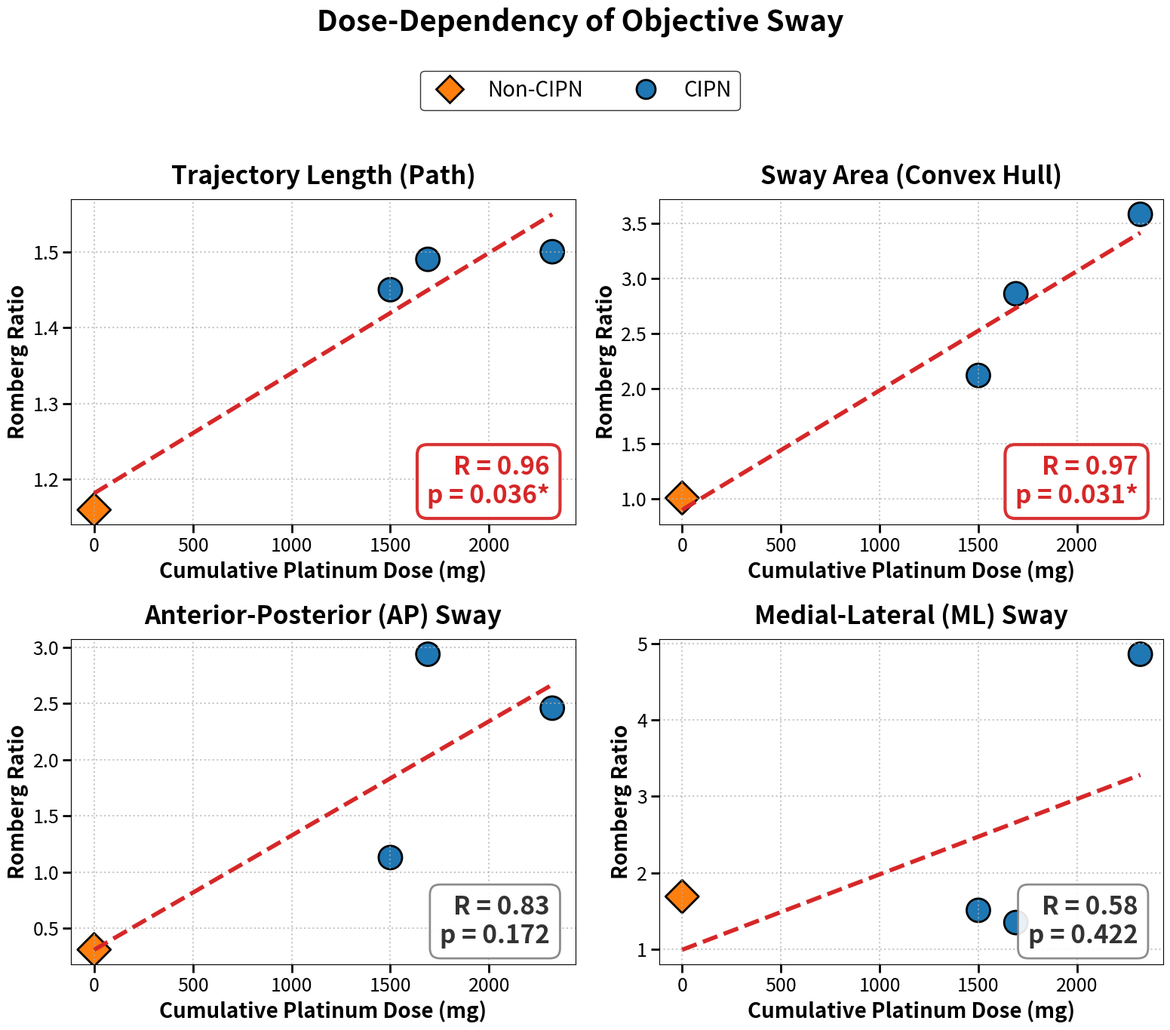
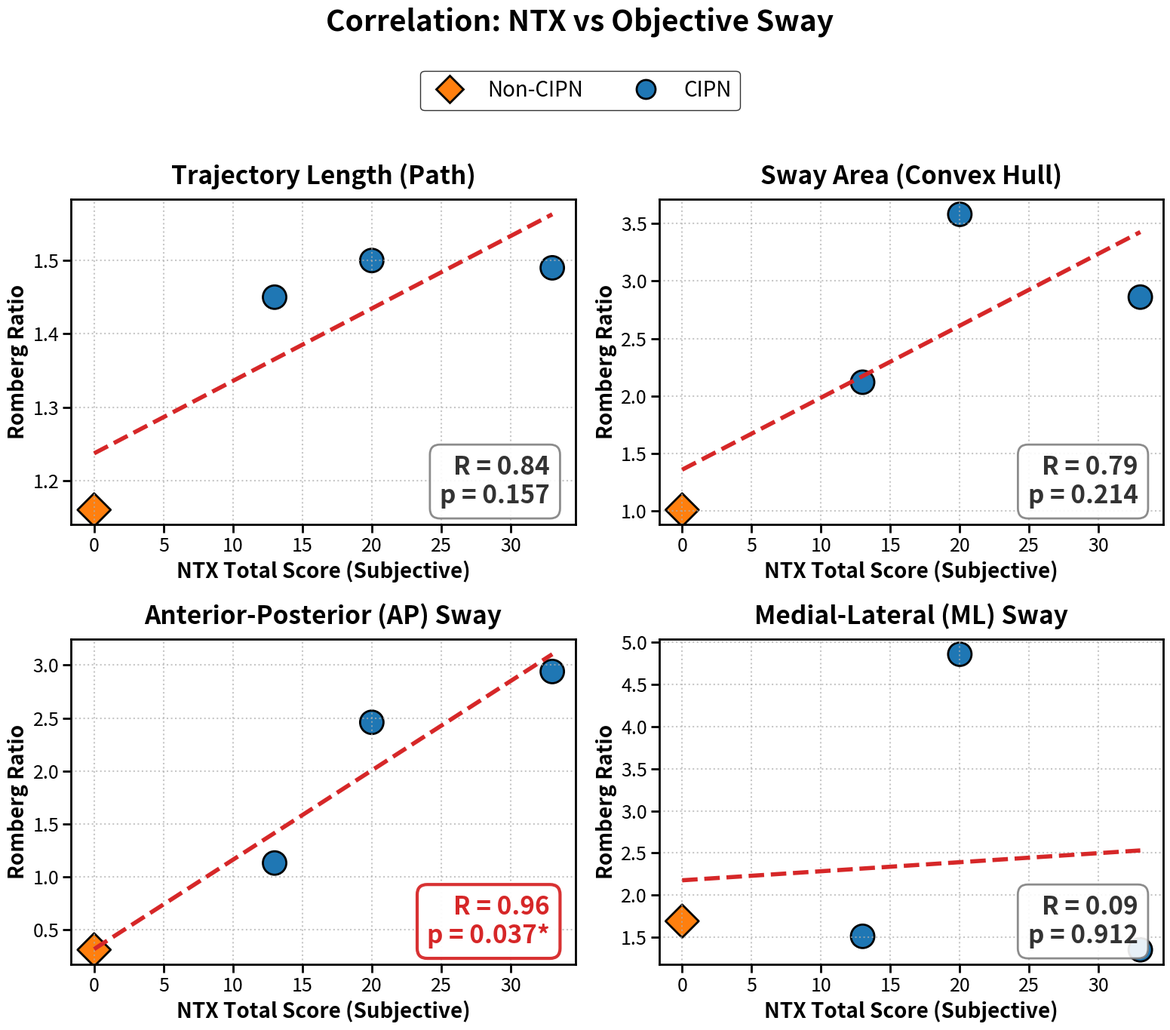

Here is the Python script that generated these plots, in order:
import matplotlib.pyplot as plt
import pandas as pd
import seaborn as sns
from scipy import stats
import os

# ==========================================
# 1. 保存先設定
# ==========================================
output_dir = r"C:\Users\kei15\CIPN\CIPN_SUGAWARA\daily_results/20260428"
os.makedirs(output_dir, exist_ok=True)
print(f"Saving to: {output_dir}")

# ==========================================
# 2. データ定義
# ==========================================
data = {
    'ID': ['P001', 'P002', 'Non-CIPN', 'P003'], 
    'Group': ['CIPN', 'CIPN', 'Non-CIPN', 'CIPN'], 
    
    # X軸
    'Platinum_Dose': [1690, 2320, 0, 1500],
    'NTX_Total': [33, 20, 0, 13],
    
    # Y軸
    'RR_Path': [1.49, 1.50, 1.16, 1.45],
    'RR_Area': [2.86, 3.58, 1.01, 2.12],
    'RR_AP':   [2.94, 2.46, 0.31, 1.13],
    'RR_ML':   [1.35, 4.86, 1.69, 1.51]
}
df = pd.DataFrame(data)

# プロット用変数
y_vars = ['RR_Path', 'RR_Area', 'RR_AP', 'RR_ML']
y_labels = [
    'Trajectory Length (Path)', 
    'Sway Area (Convex Hull)', 
    'Anterior-Posterior (AP) Sway', 
    'Medial-Lateral (ML) Sway'
]

# デザイン設定
markers = {'Non-CIPN': 'D', 'CIPN': 'o'}
palette = {'Non-CIPN': '#ff7f0e', 'CIPN': '#1f77b4'}

# ==========================================
# 3. スライド用 高視認性プロット関数 (有意差赤字対応)
# ==========================================
def create_slide_svg_red_sig(x_var, x_label, main_title, filename):
    fig, axes = plt.subplots(2, 2, figsize=(16, 14))
    axes = axes.flatten()
    
    # 全体のフォント設定
    plt.rcParams.update({'font.size': 18, 'axes.linewidth': 2})

    for i, y_var in enumerate(y_vars):
        ax = axes[i]
        
        # 1. 散布図 (サイズ特大)
        sns.scatterplot(data=df, x=x_var, y=y_var, hue='Group', style='Group',
                        palette=palette, markers=markers, s=500, 
                        edgecolor='black', linewidth=2, ax=ax, legend=False)
        
        # 2. 回帰直線 (太線)
        sns.regplot(data=df, x=x_var, y=y_var, scatter=False, ax=ax, ci=None,
                    line_kws={'color': '#d62728', 'linestyle': '--', 'linewidth': 4})
        
        # 3. 統計量 (条件分岐: p<0.05なら赤字)
        if df[x_var].std() > 0:
            r, p = stats.pearsonr(df[x_var], df[y_var])
            sig_mark = "*" if p < 0.05 else ""
            stats_text = f"R = {r:.2f}\np = {p:.3f}{sig_mark}"
            
            # --- ここが変更点 ---
            # 有意なら赤(#d62728)、そうでなければ黒(#333333)
            if p < 0.05:
                text_color = '#d62728'  # 赤
                edge_color = '#d62728'  # 枠線も赤
                box_lw = 3              # 枠線を太く強調
                bg_alpha = 0.95         # 背景をより白く
            else:
                text_color = '#333333'  # 黒(ダークグレー)
                edge_color = 'gray'     # 枠線はグレー
                box_lw = 2              # 通常の太さ
                bg_alpha = 0.9

        else:
            stats_text = "N/A"
            text_color = '#333333'
            edge_color = 'gray'
            box_lw = 2
            bg_alpha = 0.9
            
        # テキストボックス配置
        ax.text(0.95, 0.05, stats_text, transform=ax.transAxes, ha='right', va='bottom', 
                fontsize=24, fontweight='bold', color=text_color,
                bbox=dict(facecolor='white', alpha=bg_alpha, edgecolor=edge_color, boxstyle='round,pad=0.4', linewidth=box_lw))

        # 軸ラベルとタイトルの設定
        ax.set_title(y_labels[i], fontsize=24, fontweight='bold', pad=15)
        ax.set_xlabel(x_label, fontsize=20, fontweight='bold')
        ax.set_ylabel('Romberg Ratio', fontsize=20, fontweight='bold')
        
        ax.tick_params(axis='both', which='major', labelsize=18, width=2, length=8)
        ax.grid(True, linestyle=':', alpha=0.7, linewidth=1.5)

    # 全体レイアウト
    plt.suptitle(main_title, fontsize=28, fontweight='bold', y=0.98)
    
    # 凡例
    from matplotlib.lines import Line2D
    legend_elements = [
        Line2D([0], [0], marker='D', color='w', markerfacecolor='#ff7f0e', label='Non-CIPN', markersize=18, markeredgecolor='black', markeredgewidth=2),
        Line2D([0], [0], marker='o', color='w', markerfacecolor='#1f77b4', label='CIPN', markersize=18, markeredgecolor='black', markeredgewidth=2)
    ]
    fig.legend(handles=legend_elements, loc='upper center', ncol=2, fontsize=20, bbox_to_anchor=(0.5, 0.93), frameon=True, edgecolor='black')
    
    plt.tight_layout(rect=[0, 0, 1, 0.90]) 
    
    # 保存
    save_path = os.path.join(output_dir, filename)
    plt.savefig(save_path, format='svg', dpi=300, bbox_inches='tight')
    plt.close()
    print(f"Saved: {save_path}")

# ==========================================
# 4. 実行
# ==========================================

# 1. 投与量 (Red Sig)
create_slide_svg_red_sig(
    x_var='Platinum_Dose', 
    x_label='Cumulative Platinum Dose (mg)', 
    main_title='Dose-Dependency of Objective Sway', 
    filename='Slide_Dose_RedSig.svg'
)

# 2. NTX (Red Sig)
create_slide_svg_red_sig(
    x_var='NTX_Total', 
    x_label='NTX Total Score (Subjective)', 
    main_title='Correlation: NTX vs Objective Sway', 
    filename='Slide_NTX_RedSig.svg'
)
